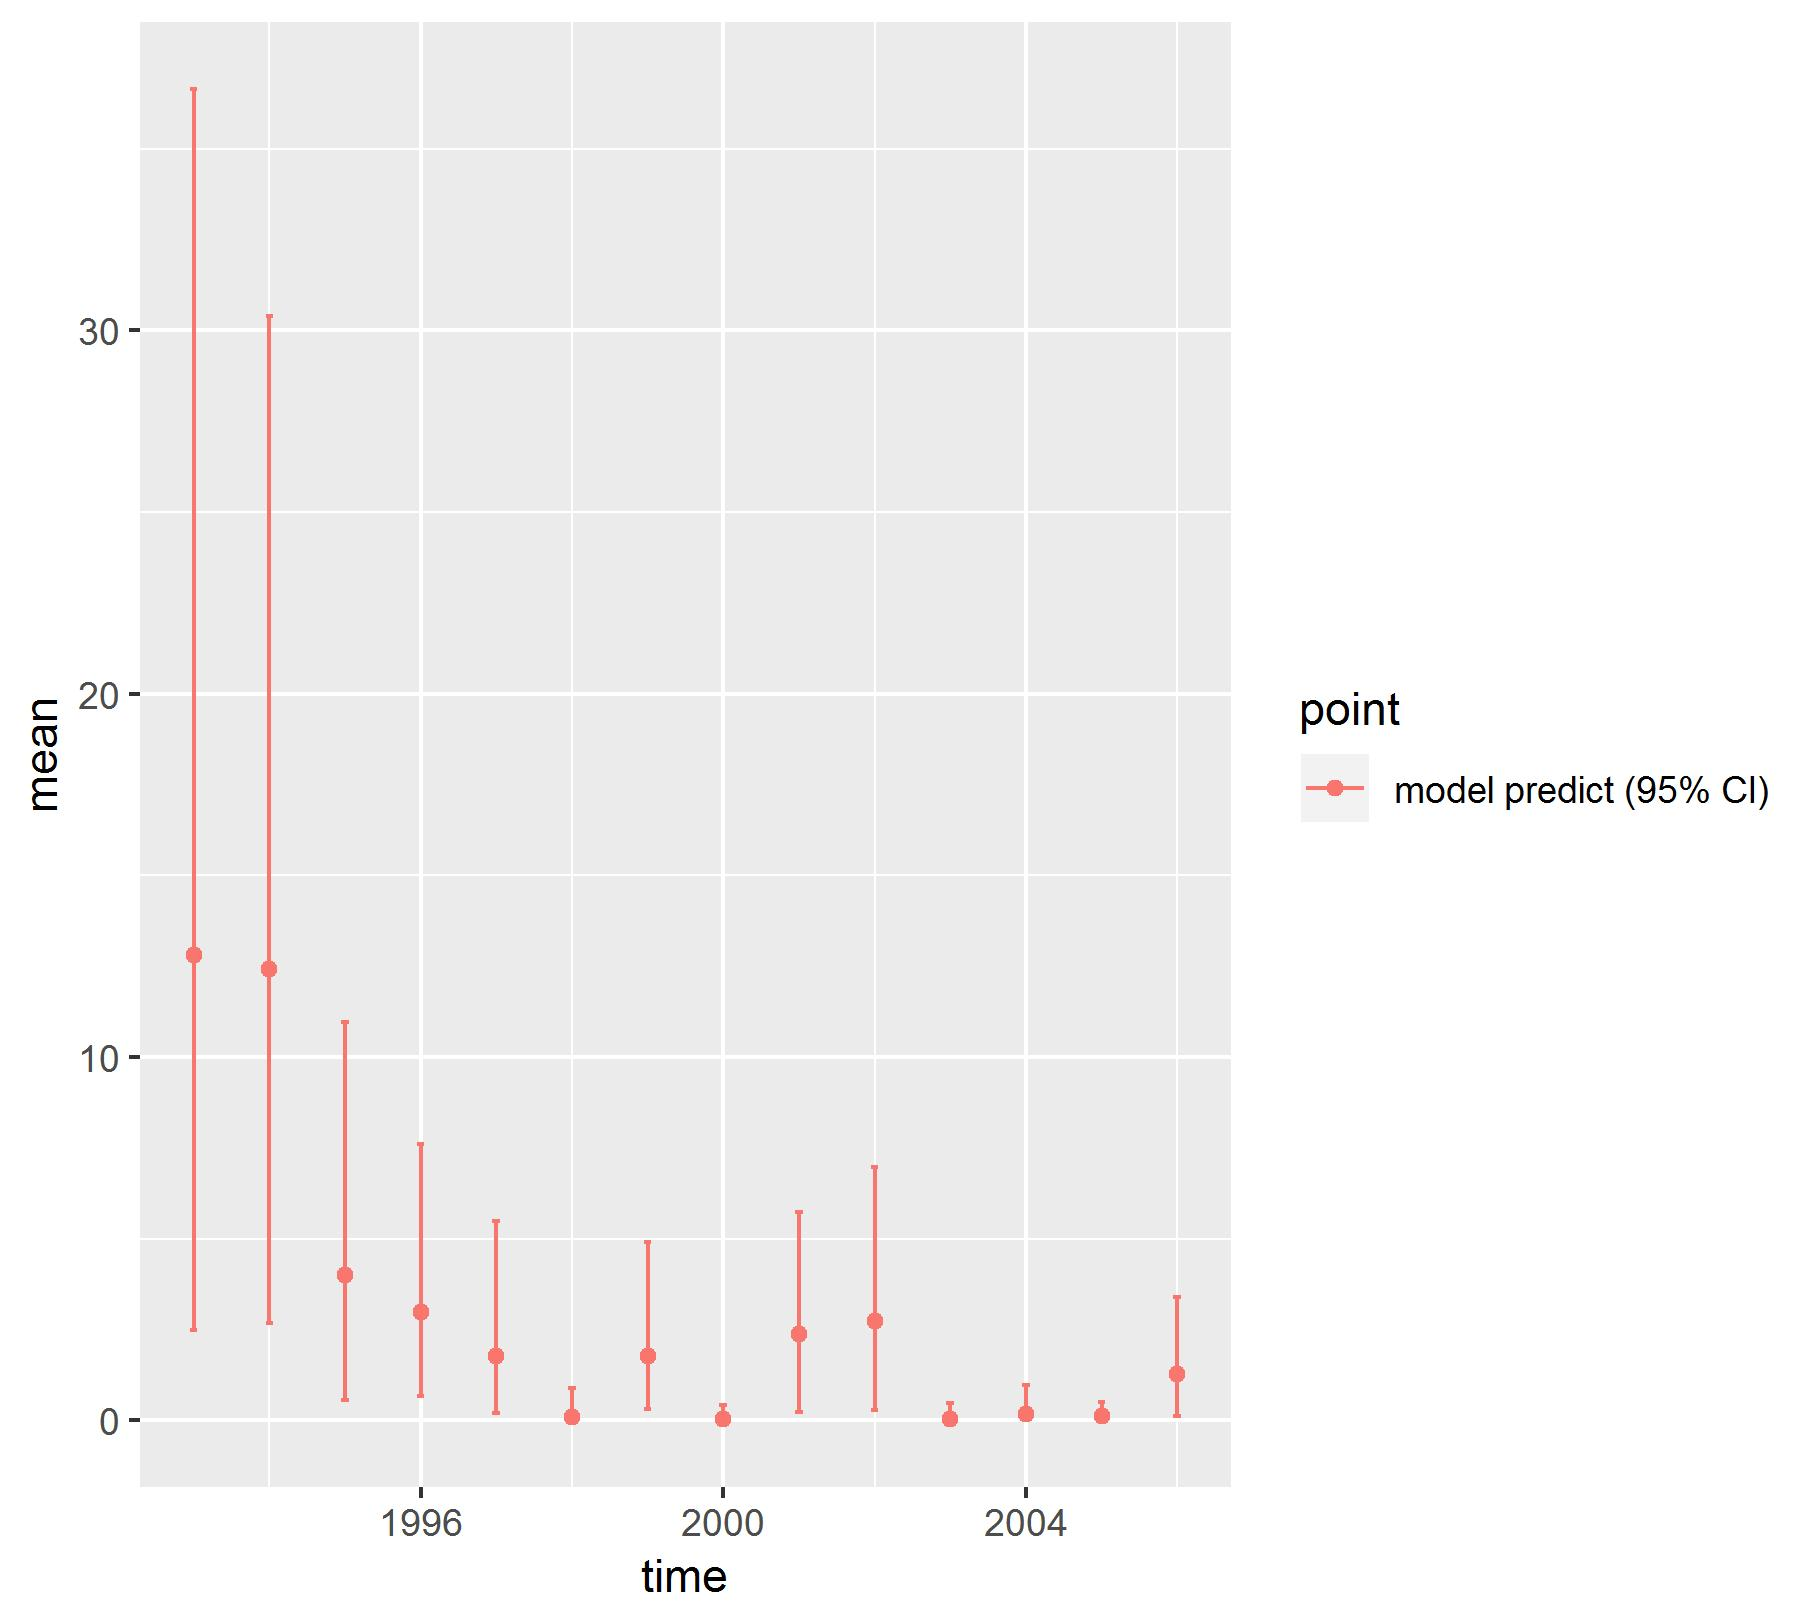

The table this chart was drawn from, first rows:
, point, mean, low, high, time
1, model predict (95% CI), 12.79, 2.488, 36.65, 1993
2, model predict (95% CI), 12.41, 2.662, 30.39, 1994
3, model predict (95% CI), 3.986, 0.5651, 10.95, 1995
4, model predict (95% CI), 2.967, 0.6749, 7.609, 1996
5, model predict (95% CI), 1.776, 0.1982, 5.482, 1997
6, model predict (95% CI), 0.09205, 4.81430875845579e-05, 0.8847, 1998
7, model predict (95% CI), 1.77, 0.2957, 4.906, 1999
8, model predict (95% CI), 0.04087, 7.11287709195582e-05, 0.4248, 2000
9, model predict (95% CI), 2.366, 0.2122, 5.723, 2001
10, model predict (95% CI), 2.727, 0.2825, 6.981, 2002
11, model predict (95% CI), 0.03936, 3.62469213849261e-05, 0.4664, 2003
12, model predict (95% CI), 0.1803, 0.0001725, 0.9649, 2004
13, model predict (95% CI), 0.1129, 0.009291, 0.5113, 2005
14, model predict (95% CI), 1.268, 0.1156, 3.386, 2006
